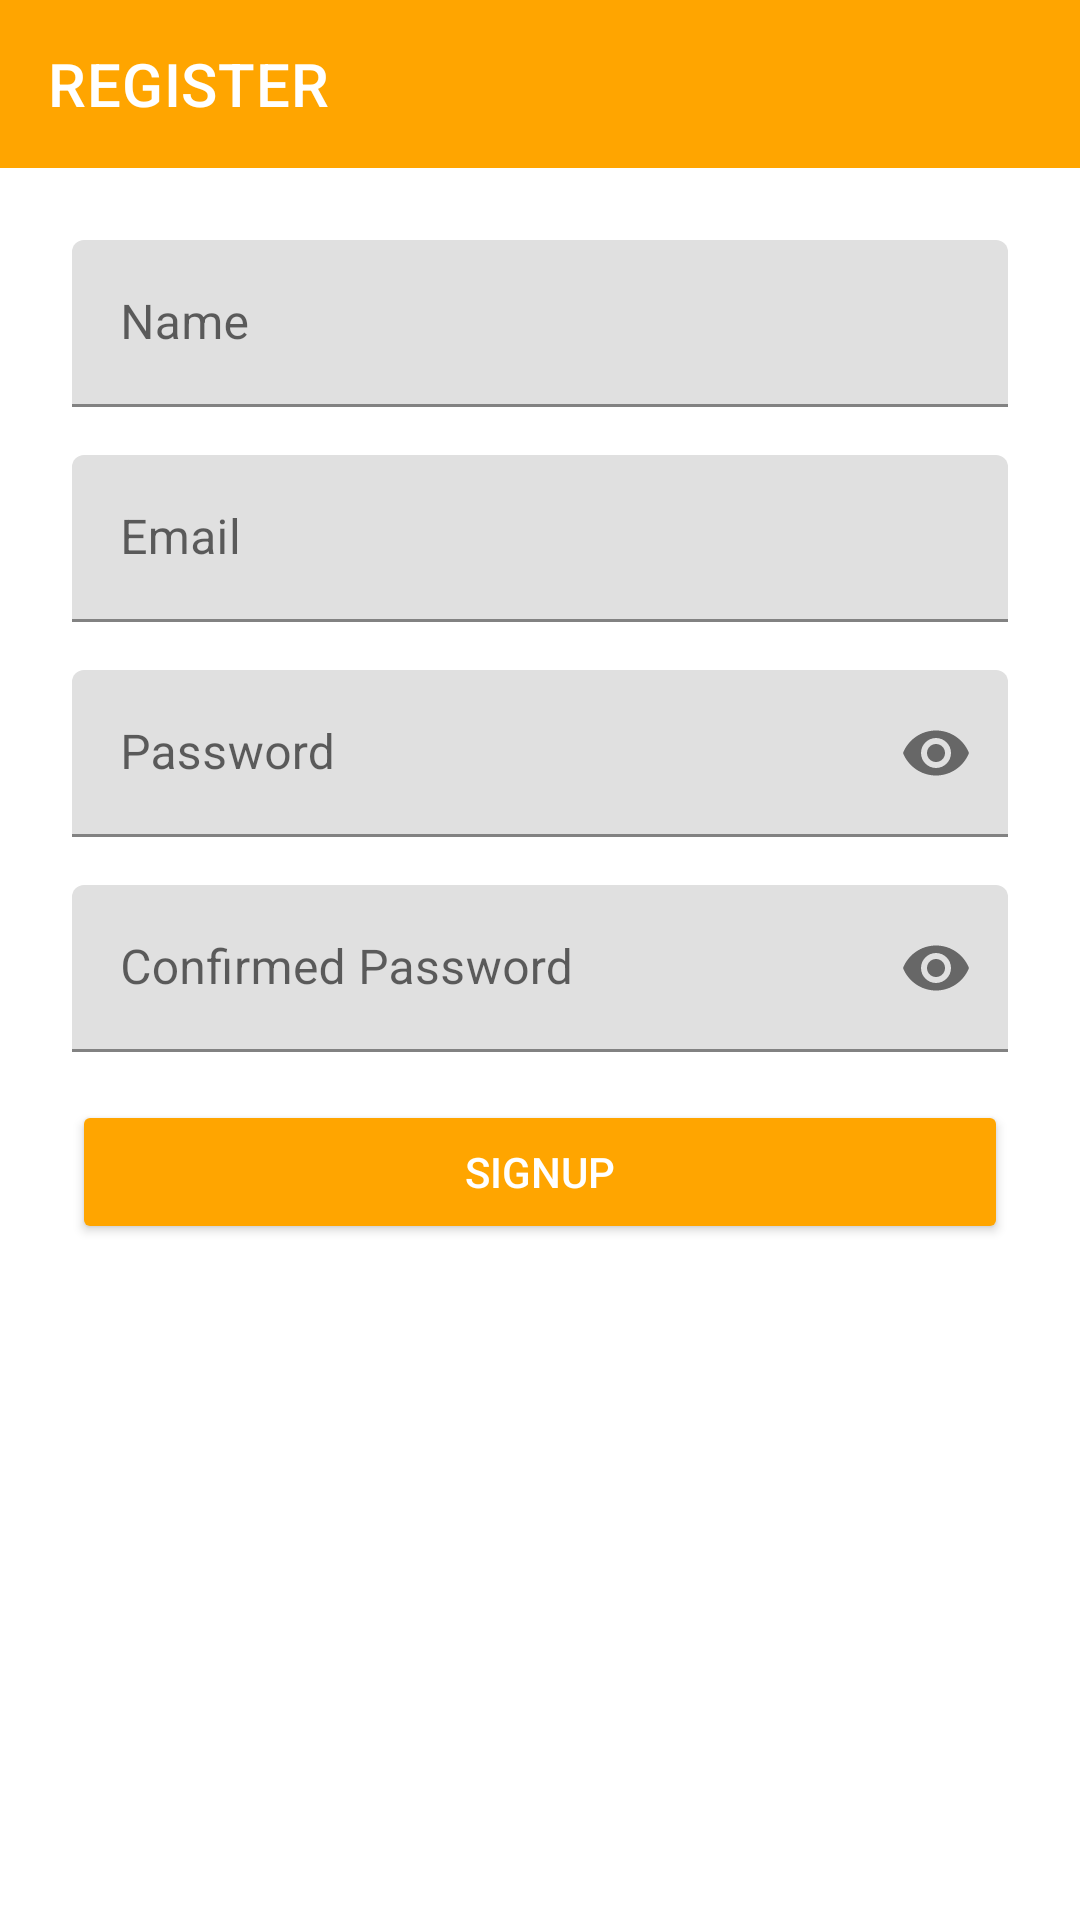

Here is an Android app screen rendered from its layout file. Give the layout XML and the strings, colors and styles it references.
<!-- AndroidManifest.xml: application theme Theme.FundaHack -->
<!-- res/layout/fragment_email_sign_up.xml -->
<?xml version="1.0" encoding="utf-8"?>
<androidx.constraintlayout.widget.ConstraintLayout xmlns:android="http://schemas.android.com/apk/res/android"
    xmlns:tools="http://schemas.android.com/tools"
    android:layout_width="match_parent"
    android:layout_height="match_parent"
    xmlns:app="http://schemas.android.com/apk/res-auto"
    tools:context=".EmailSignUpFragment">

    <androidx.appcompat.widget.Toolbar
        android:id="@+id/toolbar"
        android:layout_width="match_parent"
        android:layout_height="wrap_content"
        android:background="@color/orange"
        android:minHeight="?attr/actionBarSize"
        android:theme="?attr/actionBarTheme"
        app:layout_constraintStart_toStartOf="parent"
        app:layout_constraintTop_toTopOf="parent"
        app:title="REGISTER"
        app:titleTextColor="@color/white"/>

    <LinearLayout
        android:layout_width="0dp"
        android:layout_height="wrap_content"
        android:orientation="vertical"
        android:padding="24dp"
        app:layout_constraintEnd_toEndOf="parent"
        app:layout_constraintStart_toStartOf="parent"
        app:layout_constraintTop_toBottomOf="@+id/toolbar">

        <com.google.android.material.textfield.TextInputLayout
            android:id="@+id/sign_up_first_nameLayout"
            android:layout_width="match_parent"
            android:layout_height="wrap_content"
            android:hint= "Name">

            <com.google.android.material.textfield.TextInputEditText
                android:id="@+id/sign_up_firstname"
                android:layout_width="match_parent"
                android:layout_height="wrap_content"
                android:inputType="text"/>
        </com.google.android.material.textfield.TextInputLayout>

        <com.google.android.material.textfield.TextInputLayout
            android:id="@+id/sign_up_emailLayout"
            android:layout_width="match_parent"
            android:layout_height="wrap_content"
            android:layout_marginTop="16dp"
            android:hint="@string/email_text">

            <com.google.android.material.textfield.TextInputEditText
                android:id="@+id/sign_up_email"
                android:layout_width="match_parent"
                android:layout_height="wrap_content"
                android:inputType="textEmailAddress" />
        </com.google.android.material.textfield.TextInputLayout>
        <ProgressBar
            android:id="@+id/sign_up_progressBar"
            style="?android:attr/progressBarStyle"
            android:layout_width="wrap_content"
            android:layout_height="wrap_content"
            android:layout_gravity="center"
            android:visibility="gone"/>

        <com.google.android.material.textfield.TextInputLayout
            android:id="@+id/sign_up_passwordLayout"
            android:layout_width="match_parent"
            android:layout_height="wrap_content"
            android:layout_marginTop="16dp"
            android:hint="@string/password_text"
            app:endIconMode="password_toggle">

            <com.google.android.material.textfield.TextInputEditText
                android:id="@+id/sign_up_password"
                android:layout_width="match_parent"
                android:layout_height="wrap_content"
                android:inputType="textPassword" />

        </com.google.android.material.textfield.TextInputLayout>

        <com.google.android.material.textfield.TextInputLayout
            android:id="@+id/sign_up_confirm_passwordLayout"
            android:layout_width="match_parent"
            android:layout_height="wrap_content"
            android:layout_marginTop="16dp"
            android:hint="@string/confirmed_password_text"
            app:endIconMode="password_toggle">

            <com.google.android.material.textfield.TextInputEditText
                android:id="@+id/sign_up_confirm_password"
                android:layout_width="match_parent"
                android:layout_height="wrap_content"
                android:inputType="textPassword" />
        </com.google.android.material.textfield.TextInputLayout>

        <Button
            android:id="@+id/sign_up_button"
            android:layout_width="match_parent"
            android:layout_height="wrap_content"
            android:layout_gravity="center"
            android:layout_marginTop="16dp"
            android:backgroundTint="@color/orange"
            android:textColor="@android:color/white"
            android:text="@string/signup_text" />
    </LinearLayout>
</androidx.constraintlayout.widget.ConstraintLayout>
<!-- resources referenced by this layout -->
<resources>
  <color name="orange">#FFA500</color>
  <color name="white">#FFFFFFFF</color>
  <string name="confirmed_password_text">Confirmed Password</string>
  <string name="email_text">Email</string>
  <string name="password_text">Password</string>
  <string name="signup_text">SignUp</string>
  <style name="Theme.FundaHack" parent="Theme.MaterialComponents.DayNight.DarkActionBar">
          
          <item name="colorPrimary">@color/orange</item>
          <item name="colorPrimaryVariant">@color/dark_orange</item>
          <item name="colorOnPrimary">@color/white</item>
          
          <item name="colorSecondary">@color/teal_200</item>
          <item name="colorSecondaryVariant">@color/teal_700</item>
          <item name="colorOnSecondary">@color/black</item>
          
          <item name="android:statusBarColor" tools:targetApi="l">?attr/colorPrimaryVariant</item>
          
      </style>
  <color name="dark_orange">#FF8C00</color>
  <color name="teal_200">#FF03DAC5</color>
  <color name="teal_700">#FF018786</color>
  <color name="black">#FF000000</color>
</resources>
